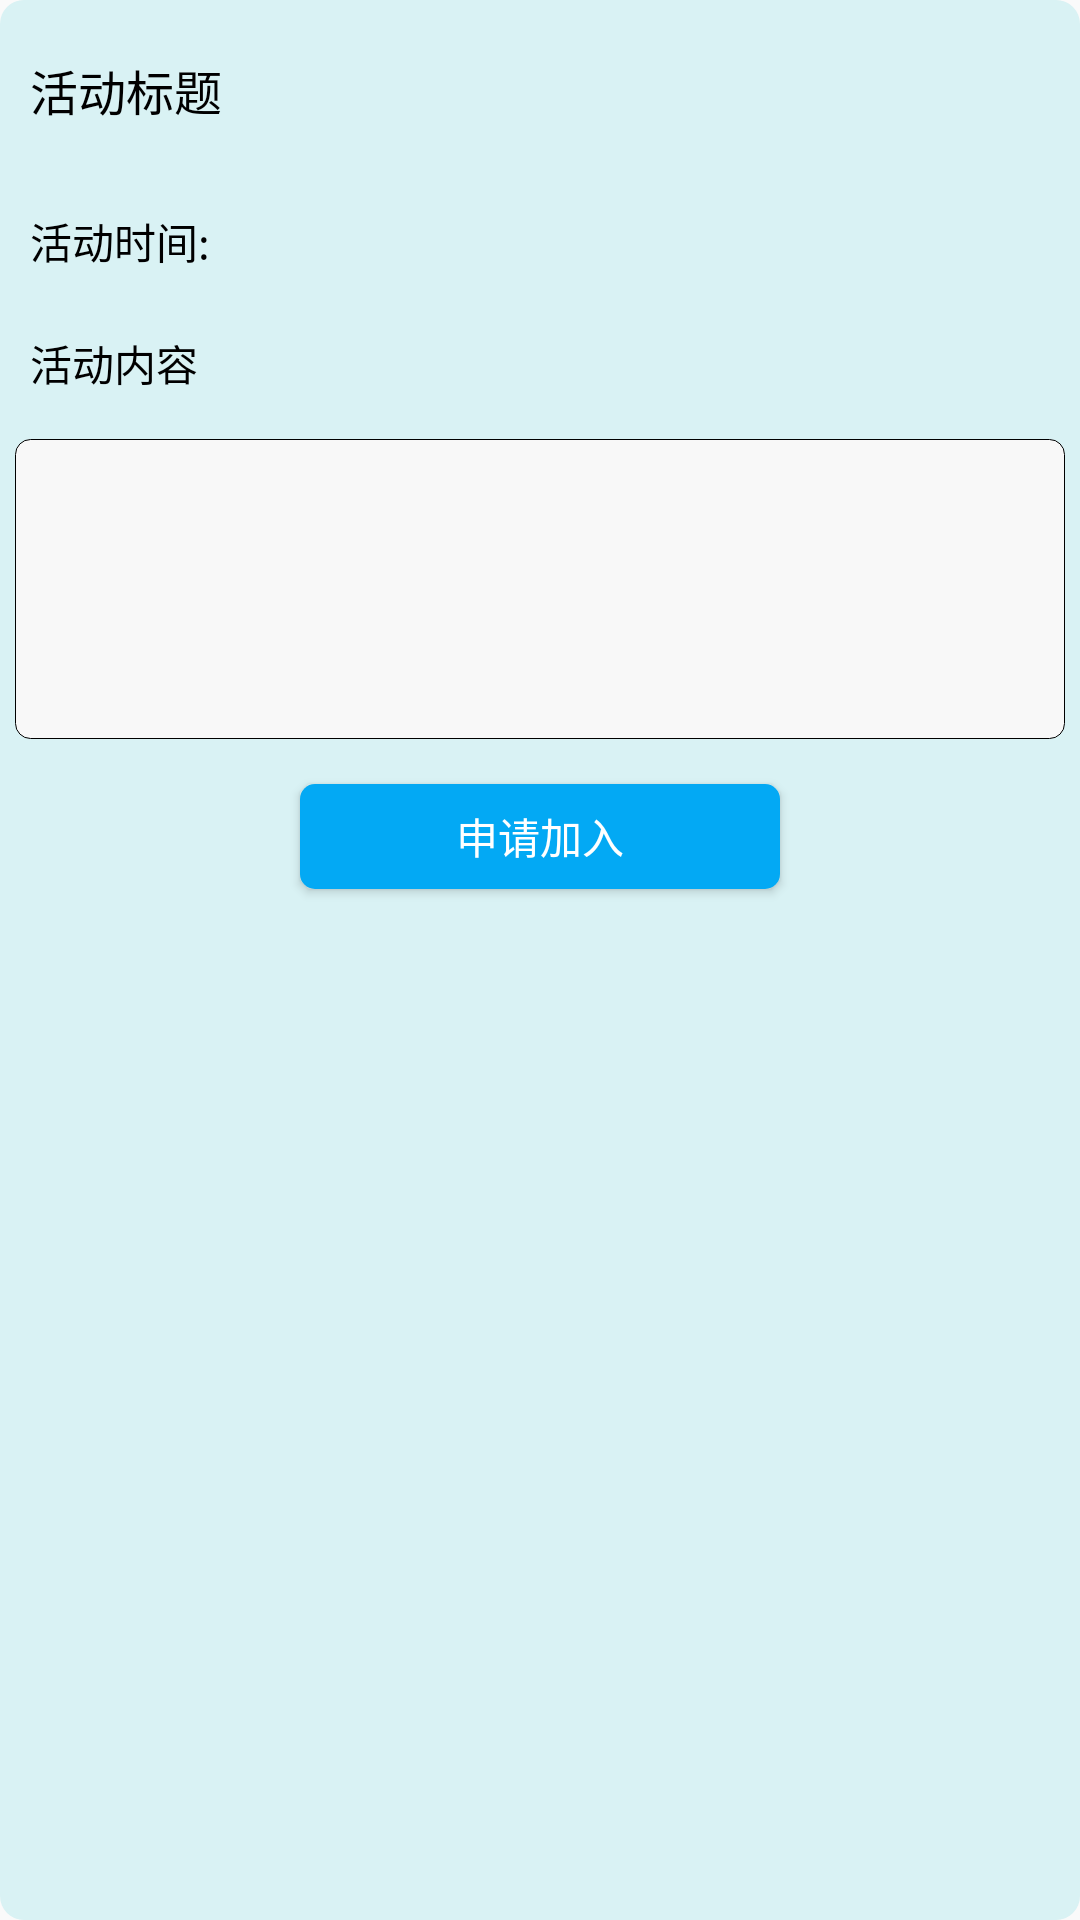

The Android layout XML behind this screen, and the referenced resources:
<!-- AndroidManifest.xml: application theme AppTheme -->
<!-- res/layout/activity_item.xml -->
<?xml version="1.0" encoding="utf-8"?>
<LinearLayout xmlns:android="http://schemas.android.com/apk/res/android"
    android:id="@+id/ll"
    android:layout_width="match_parent"
    android:layout_height="wrap_content"
    android:layout_margin="10dp"
    android:background="@drawable/vote_back"
    android:orientation="vertical">

    <LinearLayout
        android:layout_width="match_parent"
        android:layout_height="60dp"
        android:orientation="horizontal">

        <TextView
            android:id="@+id/tv_name"
            android:layout_width="match_parent"
            android:layout_height="match_parent"
            android:gravity="center_vertical"
            android:padding="10dp"
            android:text="活动标题"
            android:textColor="@color/black"
            android:textSize="16sp" />

    </LinearLayout>

    <TextView
        android:id="@+id/tv_date"
        android:layout_width="match_parent"
        android:layout_height="wrap_content"
        android:padding="10dp"
        android:text="活动时间: "
        android:textColor="@color/black"
        android:textSize="14sp" />

    <TextView
        android:layout_width="match_parent"
        android:layout_height="wrap_content"
        android:padding="10dp"
        android:text="活动内容"
        android:textColor="@color/black"
        android:textSize="14sp" />

    <TextView
        android:id="@+id/tv_content"
        android:layout_width="match_parent"
        android:layout_height="100dp"
        android:layout_margin="5dp"
        android:background="@drawable/activity_tv_content"
        android:ellipsize="end"
        android:padding="5dp"
        android:scrollbars="vertical"
        android:textColor="@color/black"
        android:textSize="14sp" />

    <Button
        android:id="@+id/btn"
        android:layout_width="160dp"
        android:layout_height="35dp"
        android:layout_gravity="center"
        android:layout_marginTop="10dp"
        android:layout_marginBottom="10dp"
        android:background="@drawable/activity_btn"
        android:text="申请加入"
        android:textColor="@color/white" />
</LinearLayout>
<!-- resources referenced by this layout -->
<resources>
  <color name="black">#000000</color>
  <color name="white">#FFFFFF</color>
  <!-- drawable activity_btn (drawable) -->
  <?xml version="1.0" encoding="utf-8"?>
  <selector xmlns:android="http://schemas.android.com/apk/res/android">
      <item android:state_enabled="true">
          <shape>
              <solid android:color="#03A9F4"/>
              <corners android:radius="5dp"/>
          </shape>
      </item>
      <item android:state_enabled="false">
          <shape>
              <solid android:color="@color/gray"/>
              <corners android:radius="5dp"/>
          </shape>
      </item>
  </selector>
  <!-- drawable activity_tv_content (drawable) -->
  <?xml version="1.0" encoding="utf-8"?>
  <shape xmlns:android="http://schemas.android.com/apk/res/android">
      <solid android:color="#F8F8F8"/>
      <corners android:radius="5dp"/>
      <stroke android:width="1px" android:color="@color/black"/>
  </shape>
  <!-- drawable vote_back (drawable) -->
  <?xml version="1.0" encoding="utf-8"?>
  <shape xmlns:android="http://schemas.android.com/apk/res/android">
      <corners android:radius="8dp" />
      <solid android:color="#D9F2F4"/>
  </shape>
  <style name="AppTheme" parent="Theme.AppCompat.Light.DarkActionBar">
          <item name="windowNoTitle">true</item>
          
          <item name="colorPrimary">@color/colorPrimary</item>
          <item name="colorPrimaryDark">@color/colorPrimaryDark</item>
          <item name="colorAccent">@color/colorAccent</item>
          
          <item name="colorControlNormal">@android:color/white</item>
      </style>
  <color name="gray">#CCCCCC</color>
  <color name="colorPrimary">#5AB3F4</color>
  <color name="colorPrimaryDark">#5AB3F4</color>
  <color name="colorAccent">#5AB3F4</color>
</resources>
